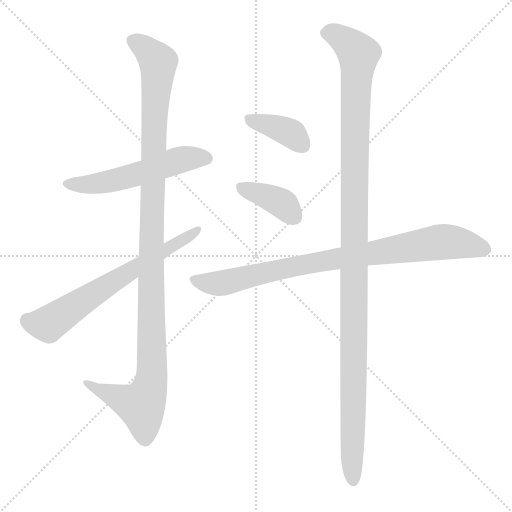
t = 0.00 s
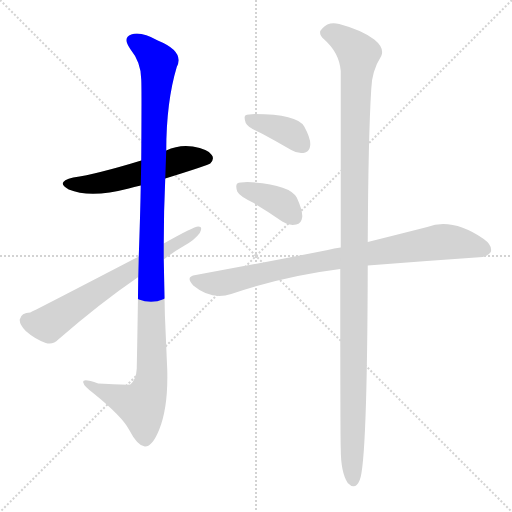
t = 1.18 s
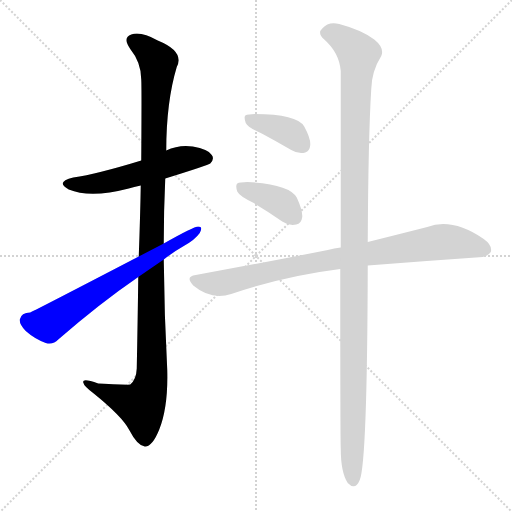
t = 2.37 s
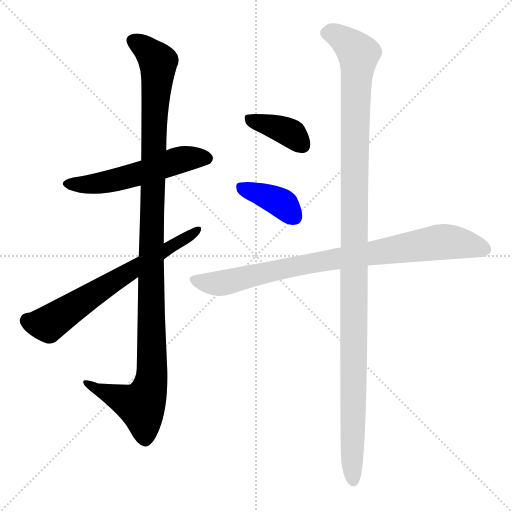
t = 3.55 s
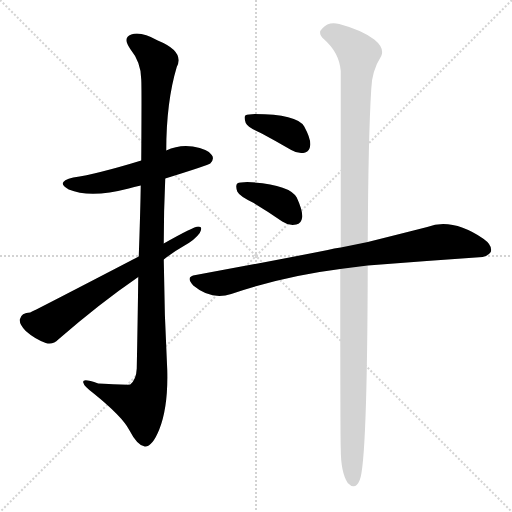
t = 4.74 s
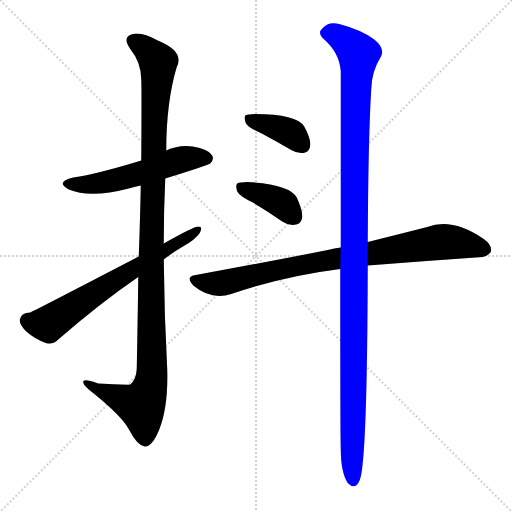
t = 5.92 s

The animated SVG that drew these frames (rendered in a browser with its animation timeline set to each time). Animation: 7 CSS @keyframes rules; one cycle of 5.92 s.

<svg version="1.1" viewBox="0 0 1024 1024" xmlns="http://www.w3.org/2000/svg">
  <g stroke="lightgray" stroke-dasharray="1,1" stroke-width="1" transform="scale(4, 4)">
    <line x1="0" y1="0" x2="256" y2="256"></line>
    <line x1="256" y1="0" x2="0" y2="256"></line>
    <line x1="128" y1="0" x2="128" y2="256"></line>
    <line x1="0" y1="128" x2="256" y2="128"></line>
  </g>
<g transform="scale(1, -1) translate(0, -900)">
   <style type="text/css">
    @keyframes keyframes0 {
      from {
       stroke: blue;
       stroke-dashoffset: 538;
       stroke-width: 128;
       }
       64% {
       animation-timing-function: step-end;
       stroke: blue;
       stroke-dashoffset: 0;
       stroke-width: 128;
       }
       to {
       stroke: black;
       stroke-width: 1024;
       }
       }
       #make-me-a-hanzi-animation-0 {
         animation: keyframes0 0.687826s both;
         animation-delay: 0.000000s;
         animation-timing-function: linear;
       }
    @keyframes keyframes1 {
      from {
       stroke: blue;
       stroke-dashoffset: 1133;
       stroke-width: 128;
       }
       79% {
       animation-timing-function: step-end;
       stroke: blue;
       stroke-dashoffset: 0;
       stroke-width: 128;
       }
       to {
       stroke: black;
       stroke-width: 1024;
       }
       }
       #make-me-a-hanzi-animation-1 {
         animation: keyframes1 1.172038s both;
         animation-delay: 0.687826s;
         animation-timing-function: linear;
       }
    @keyframes keyframes2 {
      from {
       stroke: blue;
       stroke-dashoffset: 653;
       stroke-width: 128;
       }
       68% {
       animation-timing-function: step-end;
       stroke: blue;
       stroke-dashoffset: 0;
       stroke-width: 128;
       }
       to {
       stroke: black;
       stroke-width: 1024;
       }
       }
       #make-me-a-hanzi-animation-2 {
         animation: keyframes2 0.781413s both;
         animation-delay: 1.859863s;
         animation-timing-function: linear;
       }
    @keyframes keyframes3 {
      from {
       stroke: blue;
       stroke-dashoffset: 380;
       stroke-width: 128;
       }
       55% {
       animation-timing-function: step-end;
       stroke: blue;
       stroke-dashoffset: 0;
       stroke-width: 128;
       }
       to {
       stroke: black;
       stroke-width: 1024;
       }
       }
       #make-me-a-hanzi-animation-3 {
         animation: keyframes3 0.559245s both;
         animation-delay: 2.641276s;
         animation-timing-function: linear;
       }
    @keyframes keyframes4 {
      from {
       stroke: blue;
       stroke-dashoffset: 385;
       stroke-width: 128;
       }
       56% {
       animation-timing-function: step-end;
       stroke: blue;
       stroke-dashoffset: 0;
       stroke-width: 128;
       }
       to {
       stroke: black;
       stroke-width: 1024;
       }
       }
       #make-me-a-hanzi-animation-4 {
         animation: keyframes4 0.563314s both;
         animation-delay: 3.200521s;
         animation-timing-function: linear;
       }
    @keyframes keyframes5 {
      from {
       stroke: blue;
       stroke-dashoffset: 847;
       stroke-width: 128;
       }
       73% {
       animation-timing-function: step-end;
       stroke: blue;
       stroke-dashoffset: 0;
       stroke-width: 128;
       }
       to {
       stroke: black;
       stroke-width: 1024;
       }
       }
       #make-me-a-hanzi-animation-5 {
         animation: keyframes5 0.939290s both;
         animation-delay: 3.763835s;
         animation-timing-function: linear;
       }
    @keyframes keyframes6 {
      from {
       stroke: blue;
       stroke-dashoffset: 1187;
       stroke-width: 128;
       }
       79% {
       animation-timing-function: step-end;
       stroke: blue;
       stroke-dashoffset: 0;
       stroke-width: 128;
       }
       to {
       stroke: black;
       stroke-width: 1024;
       }
       }
       #make-me-a-hanzi-animation-6 {
         animation: keyframes6 1.215983s both;
         animation-delay: 4.703125s;
         animation-timing-function: linear;
       }
</style>
<path d="M 330.5 543.0 Q 417.5 570.0 420.5 573.0 Q 429.5 582.0 423.5 590.0 Q 416.5 602.0 385.5 607.0 Q 357.5 611.0 332.5 599.0 L 282.5 579.0 Q 194.5 552.0 146.5 545.0 Q 109.5 536.0 137.5 521.0 Q 180.5 503.0 257.5 523.0 Q 267.5 526.0 281.5 529.0 L 330.5 543.0 Z" fill="lightgray"></path> 
<path d="M 276.5 346.0 Q 275.5 264.0 273.5 163.0 Q 272.5 141.0 260.5 131.0 Q 257.5 130.0 196.5 133.0 Q 163.5 145.0 166.5 135.0 Q 167.5 128.0 187.5 113.0 Q 244.5 67.0 258.5 40.0 Q 274.5 9.0 289.5 7.0 Q 304.5 6.0 318.5 41.0 Q 336.5 86.0 334.5 160.0 Q 328.5 271.0 327.5 381.0 L 327.5 413.0 Q 327.5 479.0 330.5 543.0 L 332.5 599.0 Q 332.5 696.0 353.5 766.0 Q 369.5 797.0 315.5 819.0 Q 281.5 838.0 262.5 831.0 Q 244.5 825.0 260.5 802.0 Q 282.5 775.0 282.5 741.0 Q 283.5 725.0 282.5 579.0 L 281.5 529.0 Q 280.5 468.0 277.5 387.0 L 276.5 346.0 Z" fill="lightgray"></path> 
<path d="M 277.5 387.0 Q 75.5 282.0 60.5 275.0 Q 42.5 275.0 39.5 261.0 Q 38.5 252.0 51.5 238.0 Q 69.5 222.0 91.5 214.0 Q 106.5 210.0 116.5 221.0 Q 200.5 294.0 276.5 346.0 L 327.5 381.0 Q 346.5 396.0 367.5 408.0 Q 389.5 420.0 399.5 434.0 Q 406.5 447.0 396.5 447.0 Q 387.5 447.0 327.5 413.0 L 277.5 387.0 Z" fill="lightgray"></path> 
<path d="M 523.5 633.0 Q 551.5 618.0 582.5 600.0 Q 597.5 591.0 610.5 595.0 Q 619.5 598.0 620.5 610.0 Q 621.5 623.0 608.5 647.0 Q 593.5 672.0 509.5 672.0 Q 496.5 672.0 490.5 669.0 Q 487.5 665.0 491.5 654.0 Q 495.5 645.0 523.5 633.0 Z" fill="lightgray"></path> 
<path d="M 507.5 494.0 Q 534.5 478.0 564.5 457.0 Q 577.5 448.0 592.5 451.0 Q 602.5 452.0 604.5 466.0 Q 605.5 479.0 593.5 505.0 Q 578.5 532.0 494.5 536.0 Q 479.5 536.0 474.5 533.0 Q 470.5 529.0 474.5 517.0 Q 478.5 508.0 507.5 494.0 Z" fill="lightgray"></path> 
<path d="M 735.5 369.0 Q 849.5 378.0 965.5 386.0 Q 977.5 389.0 981.5 396.0 Q 985.5 409.0 967.5 422.0 Q 904.5 465.0 854.5 446.0 Q 803.5 433.0 735.5 416.0 L 681.5 405.0 Q 668.5 404.0 655.5 400.0 Q 534.5 376.0 391.5 350.0 Q 369.5 347.0 386.5 329.0 Q 422.5 299.0 462.5 312.0 Q 568.5 348.0 680.5 362.0 L 735.5 369.0 Z" fill="lightgray"></path> 
<path d="M 680.5 362.0 Q 680.5 17.0 681.5 3.0 Q 681.5 -45.0 695.5 -66.0 Q 710.5 -82.0 719.5 -60.0 Q 734.5 -24.0 735.5 369.0 L 735.5 416.0 Q 736.5 626.0 742.5 722.0 Q 743.5 758.0 762.5 788.0 Q 769.5 804.0 748.5 821.0 Q 723.5 840.0 678.5 852.0 Q 657.5 858.0 644.5 843.0 Q 634.5 834.0 647.5 822.0 Q 678.5 795.0 681.5 758.0 Q 681.5 643.0 681.5 405.0 L 680.5 362.0 Z" fill="lightgray"></path> 
      <clipPath id="make-me-a-hanzi-clip-0">
      <path d="M 330.5 543.0 Q 417.5 570.0 420.5 573.0 Q 429.5 582.0 423.5 590.0 Q 416.5 602.0 385.5 607.0 Q 357.5 611.0 332.5 599.0 L 282.5 579.0 Q 194.5 552.0 146.5 545.0 Q 109.5 536.0 137.5 521.0 Q 180.5 503.0 257.5 523.0 Q 267.5 526.0 281.5 529.0 L 330.5 543.0 Z" fill="lightgray"></path>
      </clipPath>
      <path clip-path="url(#make-me-a-hanzi-clip-0)" d="M 138.5 534.0 L 158.5 530.0 L 209.5 536.0 L 366.5 582.0 L 413.5 583.0 " fill="none" id="make-me-a-hanzi-animation-0" stroke-dasharray="410 820" stroke-linecap="round"></path>

      <clipPath id="make-me-a-hanzi-clip-1">
      <path d="M 276.5 346.0 Q 275.5 264.0 273.5 163.0 Q 272.5 141.0 260.5 131.0 Q 257.5 130.0 196.5 133.0 Q 163.5 145.0 166.5 135.0 Q 167.5 128.0 187.5 113.0 Q 244.5 67.0 258.5 40.0 Q 274.5 9.0 289.5 7.0 Q 304.5 6.0 318.5 41.0 Q 336.5 86.0 334.5 160.0 Q 328.5 271.0 327.5 381.0 L 327.5 413.0 Q 327.5 479.0 330.5 543.0 L 332.5 599.0 Q 332.5 696.0 353.5 766.0 Q 369.5 797.0 315.5 819.0 Q 281.5 838.0 262.5 831.0 Q 244.5 825.0 260.5 802.0 Q 282.5 775.0 282.5 741.0 Q 283.5 725.0 282.5 579.0 L 281.5 529.0 Q 280.5 468.0 277.5 387.0 L 276.5 346.0 Z" fill="lightgray"></path>
      </clipPath>
      <path clip-path="url(#make-me-a-hanzi-clip-1)" d="M 268.5 816.0 L 285.5 808.0 L 316.5 776.0 L 301.5 395.0 L 303.5 151.0 L 298.5 119.0 L 282.5 89.0 L 185.5 126.0 L 183.5 133.0 L 172.5 133.0 " fill="none" id="make-me-a-hanzi-animation-1" stroke-dasharray="1005 2010" stroke-linecap="round"></path>

      <clipPath id="make-me-a-hanzi-clip-2">
      <path d="M 277.5 387.0 Q 75.5 282.0 60.5 275.0 Q 42.5 275.0 39.5 261.0 Q 38.5 252.0 51.5 238.0 Q 69.5 222.0 91.5 214.0 Q 106.5 210.0 116.5 221.0 Q 200.5 294.0 276.5 346.0 L 327.5 381.0 Q 346.5 396.0 367.5 408.0 Q 389.5 420.0 399.5 434.0 Q 406.5 447.0 396.5 447.0 Q 387.5 447.0 327.5 413.0 L 277.5 387.0 Z" fill="lightgray"></path>
      </clipPath>
      <path clip-path="url(#make-me-a-hanzi-clip-2)" d="M 53.5 259.0 L 72.5 252.0 L 100.5 254.0 L 227.5 340.0 L 395.5 440.0 " fill="none" id="make-me-a-hanzi-animation-2" stroke-dasharray="525 1050" stroke-linecap="round"></path>

      <clipPath id="make-me-a-hanzi-clip-3">
      <path d="M 523.5 633.0 Q 551.5 618.0 582.5 600.0 Q 597.5 591.0 610.5 595.0 Q 619.5 598.0 620.5 610.0 Q 621.5 623.0 608.5 647.0 Q 593.5 672.0 509.5 672.0 Q 496.5 672.0 490.5 669.0 Q 487.5 665.0 491.5 654.0 Q 495.5 645.0 523.5 633.0 Z" fill="lightgray"></path>
      </clipPath>
      <path clip-path="url(#make-me-a-hanzi-clip-3)" d="M 496.5 662.0 L 569.5 640.0 L 605.5 609.0 " fill="none" id="make-me-a-hanzi-animation-3" stroke-dasharray="252 504" stroke-linecap="round"></path>

      <clipPath id="make-me-a-hanzi-clip-4">
      <path d="M 507.5 494.0 Q 534.5 478.0 564.5 457.0 Q 577.5 448.0 592.5 451.0 Q 602.5 452.0 604.5 466.0 Q 605.5 479.0 593.5 505.0 Q 578.5 532.0 494.5 536.0 Q 479.5 536.0 474.5 533.0 Q 470.5 529.0 474.5 517.0 Q 478.5 508.0 507.5 494.0 Z" fill="lightgray"></path>
      </clipPath>
      <path clip-path="url(#make-me-a-hanzi-clip-4)" d="M 480.5 528.0 L 567.5 491.0 L 590.5 465.0 " fill="none" id="make-me-a-hanzi-animation-4" stroke-dasharray="257 514" stroke-linecap="round"></path>

      <clipPath id="make-me-a-hanzi-clip-5">
      <path d="M 735.5 369.0 Q 849.5 378.0 965.5 386.0 Q 977.5 389.0 981.5 396.0 Q 985.5 409.0 967.5 422.0 Q 904.5 465.0 854.5 446.0 Q 803.5 433.0 735.5 416.0 L 681.5 405.0 Q 668.5 404.0 655.5 400.0 Q 534.5 376.0 391.5 350.0 Q 369.5 347.0 386.5 329.0 Q 422.5 299.0 462.5 312.0 Q 568.5 348.0 680.5 362.0 L 735.5 369.0 Z" fill="lightgray"></path>
      </clipPath>
      <path clip-path="url(#make-me-a-hanzi-clip-5)" d="M 389.5 339.0 L 449.5 334.0 L 593.5 368.0 L 870.5 415.0 L 906.5 416.0 L 970.5 401.0 " fill="none" id="make-me-a-hanzi-animation-5" stroke-dasharray="719 1438" stroke-linecap="round"></path>

      <clipPath id="make-me-a-hanzi-clip-6">
      <path d="M 680.5 362.0 Q 680.5 17.0 681.5 3.0 Q 681.5 -45.0 695.5 -66.0 Q 710.5 -82.0 719.5 -60.0 Q 734.5 -24.0 735.5 369.0 L 735.5 416.0 Q 736.5 626.0 742.5 722.0 Q 743.5 758.0 762.5 788.0 Q 769.5 804.0 748.5 821.0 Q 723.5 840.0 678.5 852.0 Q 657.5 858.0 644.5 843.0 Q 634.5 834.0 647.5 822.0 Q 678.5 795.0 681.5 758.0 Q 681.5 643.0 681.5 405.0 L 680.5 362.0 Z" fill="lightgray"></path>
      </clipPath>
      <path clip-path="url(#make-me-a-hanzi-clip-6)" d="M 652.5 833.0 L 680.5 826.0 L 716.5 792.0 L 708.5 581.0 L 706.5 -60.0 " fill="none" id="make-me-a-hanzi-animation-6" stroke-dasharray="1059 2118" stroke-linecap="round"></path>

</g>
</svg>
